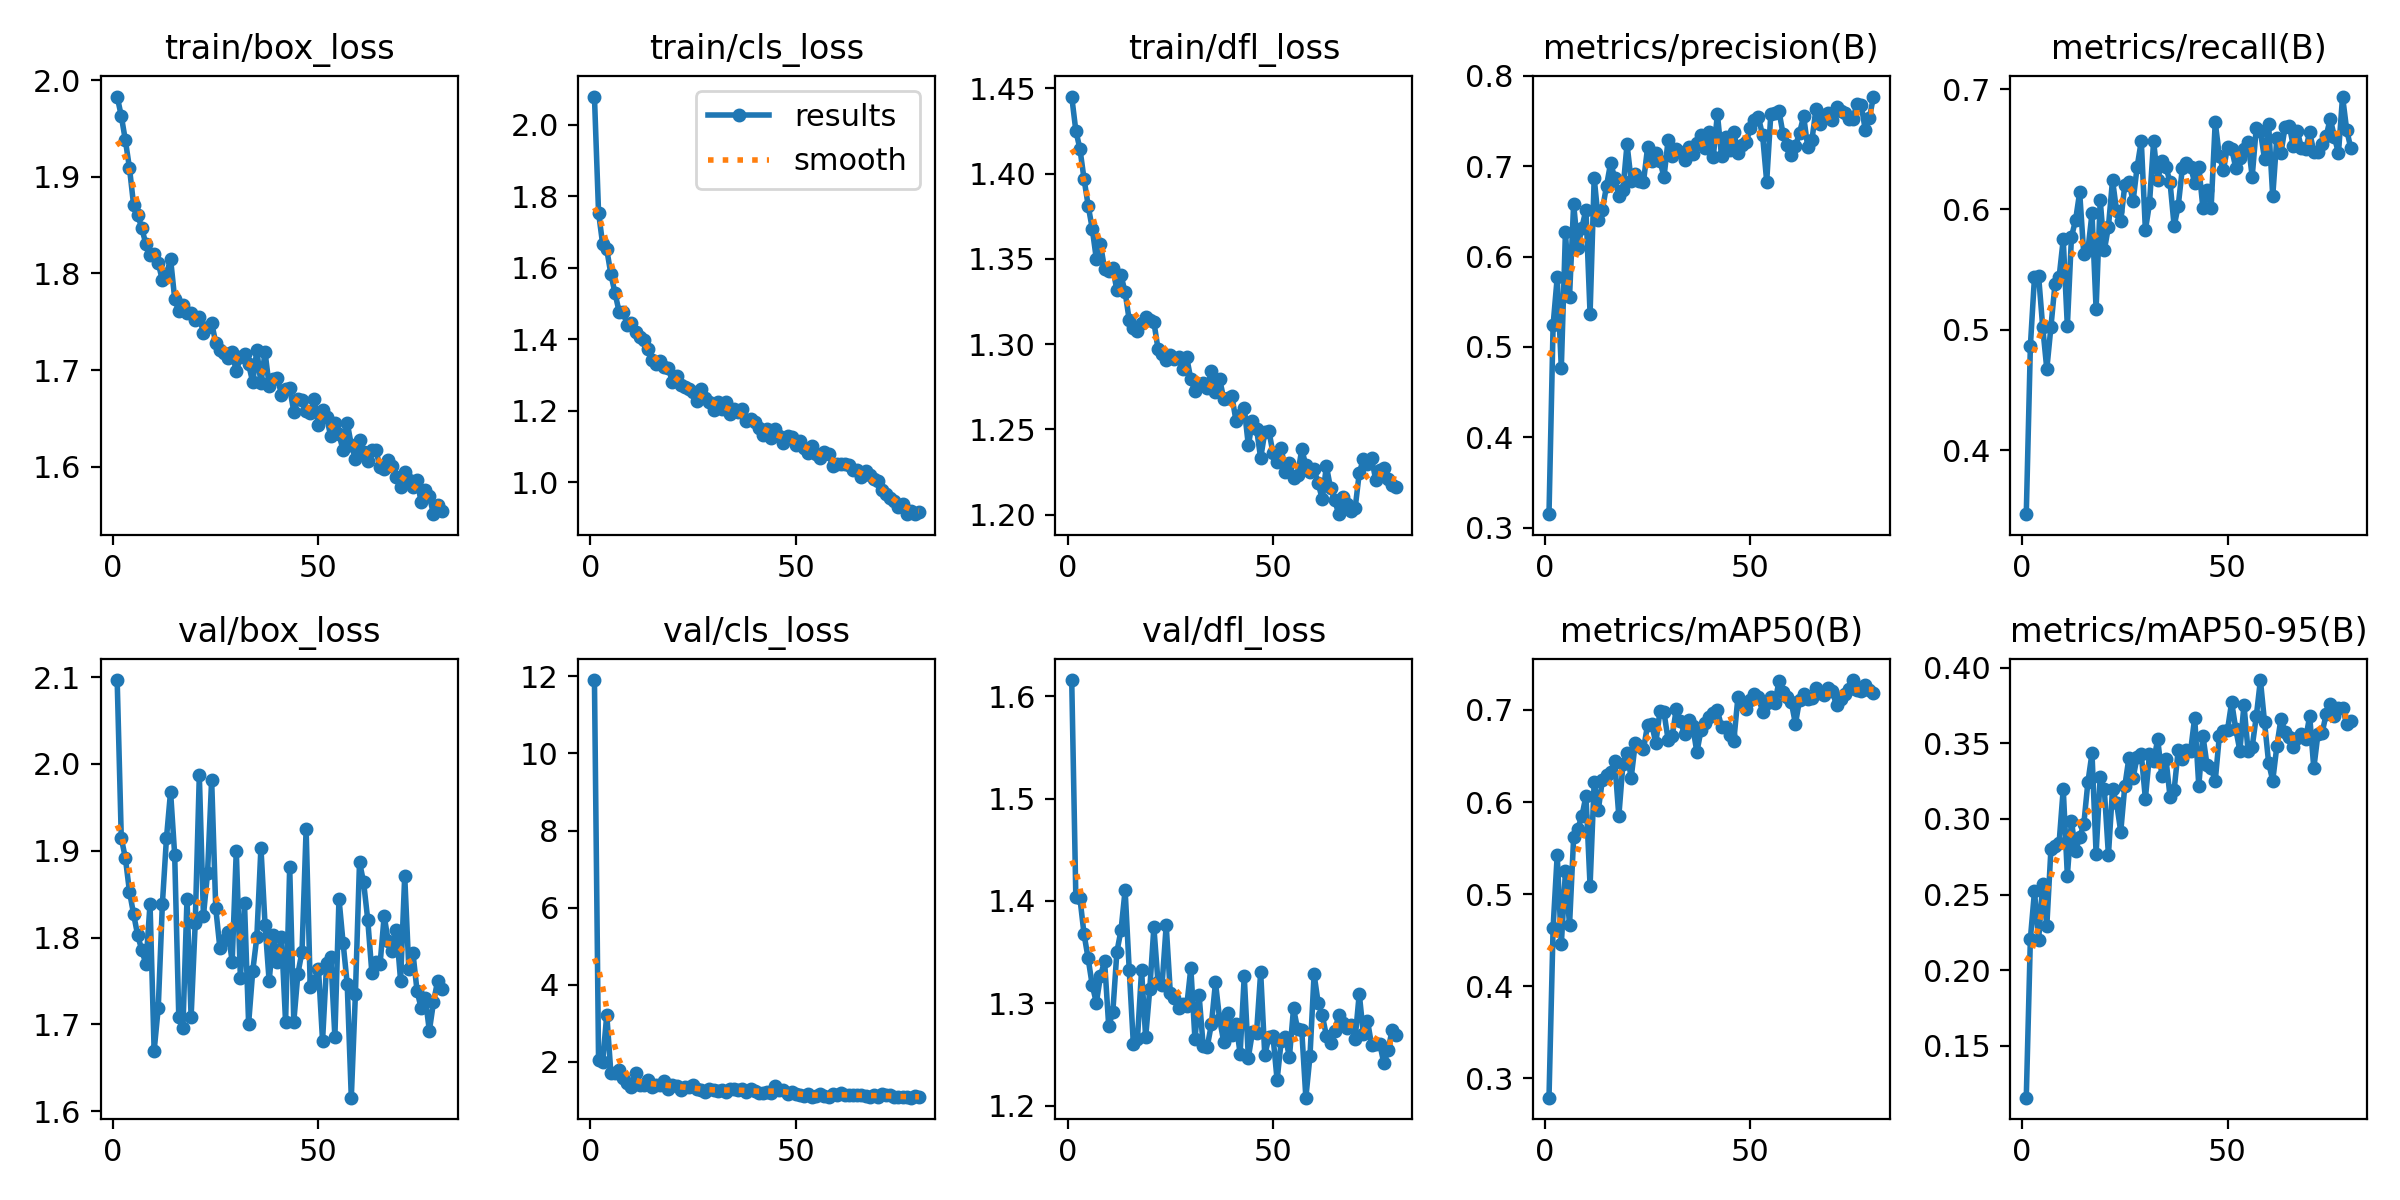

The data file committed next to this chart (first rows):
epoch, train/box_loss, train/cls_loss, train/dfl_loss, metrics/precision(B), metrics/recall(B), metrics/mAP50(B), metrics/mAP50-95(B), val/box_loss, val/cls_loss, val/dfl_loss, lr/pg0, lr/pg1, lr/pg2
1, 1.983, 2.078, 1.445, 0.315, 0.3469, 0.279, 0.1157, 2.096, 11.9, 1.616, 0.07022, 0.003309, 0.003309
2, 1.963, 1.754, 1.425, 0.5242, 0.4866, 0.4637, 0.2208, 1.915, 2.056, 1.404, 0.04013, 0.006561, 0.006561
3, 1.938, 1.665, 1.415, 0.577, 0.5439, 0.5426, 0.2521, 1.891, 1.998, 1.403, 0.009969, 0.009729, 0.009729
4, 1.909, 1.651, 1.397, 0.4767, 0.5449, 0.4454, 0.2198, 1.853, 3.224, 1.368, 0.009629, 0.009629, 0.009629
5, 1.871, 1.582, 1.381, 0.627, 0.5023, 0.5246, 0.2572, 1.827, 1.713, 1.344, 0.009629, 0.009629, 0.009629
6, 1.861, 1.529, 1.368, 0.5557, 0.4674, 0.4664, 0.2292, 1.802, 1.702, 1.318, 0.009505, 0.009505, 0.009505
7, 1.847, 1.477, 1.35, 0.6582, 0.5023, 0.5617, 0.2798, 1.786, 1.79, 1.301, 0.009381, 0.009381, 0.009381
8, 1.83, 1.476, 1.359, 0.6096, 0.5384, 0.5712, 0.2818, 1.769, 1.581, 1.327, 0.009258, 0.009258, 0.009258
9, 1.819, 1.44, 1.344, 0.6318, 0.5439, 0.5844, 0.2844, 1.839, 1.456, 1.341, 0.009134, 0.009134, 0.009134
10, 1.82, 1.445, 1.343, 0.6519, 0.5752, 0.6066, 0.3199, 1.67, 1.347, 1.278, 0.00901, 0.00901, 0.00901
11, 1.811, 1.419, 1.345, 0.5364, 0.503, 0.509, 0.2626, 1.719, 1.707, 1.291, 0.008886, 0.008886, 0.008886
12, 1.793, 1.407, 1.331, 0.687, 0.5772, 0.622, 0.2985, 1.838, 1.395, 1.35, 0.008762, 0.008762, 0.008762
13, 1.799, 1.397, 1.34, 0.6406, 0.5911, 0.5913, 0.2787, 1.914, 1.405, 1.371, 0.008639, 0.008639, 0.008639
14, 1.815, 1.372, 1.331, 0.6517, 0.6142, 0.6239, 0.2879, 1.968, 1.538, 1.411, 0.008515, 0.008515, 0.008515
15, 1.774, 1.341, 1.314, 0.678, 0.5629, 0.629, 0.2964, 1.895, 1.345, 1.333, 0.008391, 0.008391, 0.008391
16, 1.761, 1.33, 1.31, 0.7034, 0.566, 0.6324, 0.3241, 1.709, 1.403, 1.261, 0.008268, 0.008268, 0.008268
17, 1.767, 1.339, 1.308, 0.6871, 0.5967, 0.6444, 0.3434, 1.695, 1.399, 1.265, 0.008144, 0.008144, 0.008144
18, 1.76, 1.323, 1.312, 0.6674, 0.5171, 0.5846, 0.277, 1.844, 1.51, 1.332, 0.00802, 0.00802, 0.00802
19, 1.759, 1.319, 1.316, 0.6737, 0.6078, 0.6415, 0.3278, 1.709, 1.304, 1.267, 0.007896, 0.007896, 0.007896
20, 1.752, 1.28, 1.314, 0.7243, 0.5661, 0.6535, 0.3195, 1.816, 1.4, 1.314, 0.007772, 0.007772, 0.007772
21, 1.755, 1.296, 1.313, 0.684, 0.5856, 0.6261, 0.2761, 1.987, 1.379, 1.374, 0.007649, 0.007649, 0.007649
22, 1.739, 1.273, 1.297, 0.6914, 0.6244, 0.6638, 0.3197, 1.825, 1.281, 1.321, 0.007525, 0.007525, 0.007525
23, 1.745, 1.268, 1.294, 0.6832, 0.5985, 0.6604, 0.3102, 1.874, 1.342, 1.318, 0.007401, 0.007401, 0.007401
24, 1.749, 1.26, 1.291, 0.6824, 0.5903, 0.6573, 0.2916, 1.982, 1.357, 1.376, 0.007278, 0.007278, 0.007278
25, 1.728, 1.253, 1.294, 0.7207, 0.6207, 0.6838, 0.3219, 1.834, 1.387, 1.31, 0.007154, 0.007154, 0.007154
26, 1.721, 1.227, 1.292, 0.7057, 0.6226, 0.6848, 0.3406, 1.788, 1.29, 1.305, 0.00703, 0.00703, 0.00703
27, 1.718, 1.261, 1.292, 0.7147, 0.6069, 0.664, 0.3271, 1.797, 1.261, 1.295, 0.006906, 0.006906, 0.006906
28, 1.713, 1.237, 1.286, 0.7056, 0.6355, 0.6983, 0.3412, 1.807, 1.227, 1.299, 0.006783, 0.006783, 0.006783
29, 1.718, 1.224, 1.292, 0.688, 0.6569, 0.6973, 0.3427, 1.772, 1.306, 1.298, 0.006659, 0.006659, 0.006659
30, 1.699, 1.201, 1.279, 0.7289, 0.5828, 0.6675, 0.3133, 1.9, 1.272, 1.335, 0.006535, 0.006535, 0.006535
31, 1.714, 1.223, 1.272, 0.7117, 0.605, 0.6719, 0.3428, 1.753, 1.25, 1.265, 0.006411, 0.006411, 0.006411
32, 1.717, 1.206, 1.275, 0.7192, 0.6568, 0.7013, 0.3382, 1.839, 1.275, 1.308, 0.006287, 0.006287, 0.006287
33, 1.706, 1.225, 1.277, 0.7153, 0.6244, 0.6877, 0.3526, 1.701, 1.216, 1.258, 0.006164, 0.006164, 0.006164
34, 1.687, 1.191, 1.274, 0.7063, 0.6401, 0.6736, 0.3286, 1.761, 1.299, 1.258, 0.00604, 0.00604, 0.00604
35, 1.721, 1.204, 1.284, 0.7212, 0.6355, 0.689, 0.3399, 1.801, 1.298, 1.28, 0.005916, 0.005916, 0.005916
36, 1.686, 1.197, 1.272, 0.7139, 0.6226, 0.6821, 0.3146, 1.904, 1.265, 1.32, 0.005792, 0.005792, 0.005792
37, 1.719, 1.204, 1.28, 0.7253, 0.5862, 0.6539, 0.3191, 1.815, 1.304, 1.285, 0.005669, 0.005669, 0.005669
38, 1.684, 1.172, 1.268, 0.7341, 0.6031, 0.678, 0.3458, 1.75, 1.215, 1.263, 0.005545, 0.005545, 0.005545
39, 1.691, 1.177, 1.268, 0.7197, 0.6343, 0.6856, 0.3398, 1.803, 1.288, 1.291, 0.005421, 0.005421, 0.005421
40, 1.692, 1.168, 1.269, 0.7373, 0.6388, 0.6925, 0.3454, 1.772, 1.238, 1.269, 0.005298, 0.005298, 0.005298
41, 1.675, 1.153, 1.255, 0.7105, 0.6356, 0.6969, 0.3448, 1.801, 1.196, 1.28, 0.005174, 0.005174, 0.005174
42, 1.68, 1.133, 1.259, 0.7578, 0.6222, 0.6996, 0.3669, 1.703, 1.185, 1.251, 0.00505, 0.00505, 0.00505
43, 1.681, 1.149, 1.263, 0.7113, 0.6355, 0.6817, 0.3218, 1.881, 1.228, 1.326, 0.004926, 0.004926, 0.004926
44, 1.657, 1.125, 1.241, 0.7322, 0.6013, 0.6811, 0.355, 1.703, 1.205, 1.247, 0.004803, 0.004803, 0.004803
45, 1.67, 1.149, 1.255, 0.7178, 0.6161, 0.6733, 0.3357, 1.758, 1.379, 1.272, 0.004679, 0.004679, 0.004679
46, 1.669, 1.129, 1.25, 0.7381, 0.6013, 0.6668, 0.3339, 1.784, 1.267, 1.272, 0.004555, 0.004555, 0.004555
47, 1.657, 1.11, 1.233, 0.7142, 0.6726, 0.7141, 0.325, 1.925, 1.27, 1.33, 0.004431, 0.004431, 0.004431
48, 1.655, 1.13, 1.248, 0.7229, 0.6443, 0.7062, 0.3547, 1.743, 1.163, 1.25, 0.004307, 0.004307, 0.004307
49, 1.67, 1.125, 1.249, 0.7264, 0.6328, 0.7007, 0.358, 1.75, 1.217, 1.267, 0.004184, 0.004184, 0.004184
50, 1.644, 1.104, 1.236, 0.7416, 0.6522, 0.7105, 0.3589, 1.764, 1.157, 1.268, 0.00406, 0.00406, 0.00406
51, 1.659, 1.117, 1.231, 0.7515, 0.6503, 0.7168, 0.3772, 1.681, 1.13, 1.225, 0.003936, 0.003936, 0.003936
52, 1.651, 1.097, 1.239, 0.7539, 0.6347, 0.7145, 0.3595, 1.771, 1.121, 1.263, 0.003812, 0.003812, 0.003812
53, 1.631, 1.083, 1.225, 0.734, 0.6429, 0.6975, 0.3451, 1.778, 1.175, 1.267, 0.003689, 0.003689, 0.003689
54, 1.645, 1.1, 1.23, 0.6828, 0.6503, 0.7071, 0.3753, 1.686, 1.101, 1.248, 0.003565, 0.003565, 0.003565
55, 1.633, 1.08, 1.222, 0.7574, 0.6558, 0.7138, 0.3447, 1.845, 1.126, 1.295, 0.003441, 0.003441, 0.003441
56, 1.617, 1.068, 1.223, 0.7584, 0.6273, 0.7078, 0.3476, 1.794, 1.161, 1.275, 0.003318, 0.003318, 0.003318
57, 1.646, 1.086, 1.238, 0.7606, 0.6679, 0.7314, 0.3678, 1.747, 1.123, 1.274, 0.003194, 0.003194, 0.003194
58, 1.623, 1.079, 1.229, 0.7351, 0.6648, 0.7199, 0.3918, 1.616, 1.092, 1.208, 0.00307, 0.00307, 0.00307
59, 1.608, 1.046, 1.225, 0.7237, 0.642, 0.7136, 0.3641, 1.735, 1.159, 1.248, 0.002946, 0.002946, 0.002946
60, 1.628, 1.052, 1.227, 0.7126, 0.6707, 0.7081, 0.3371, 1.887, 1.14, 1.328, 0.002822, 0.002822, 0.002822
... 20 more rows
